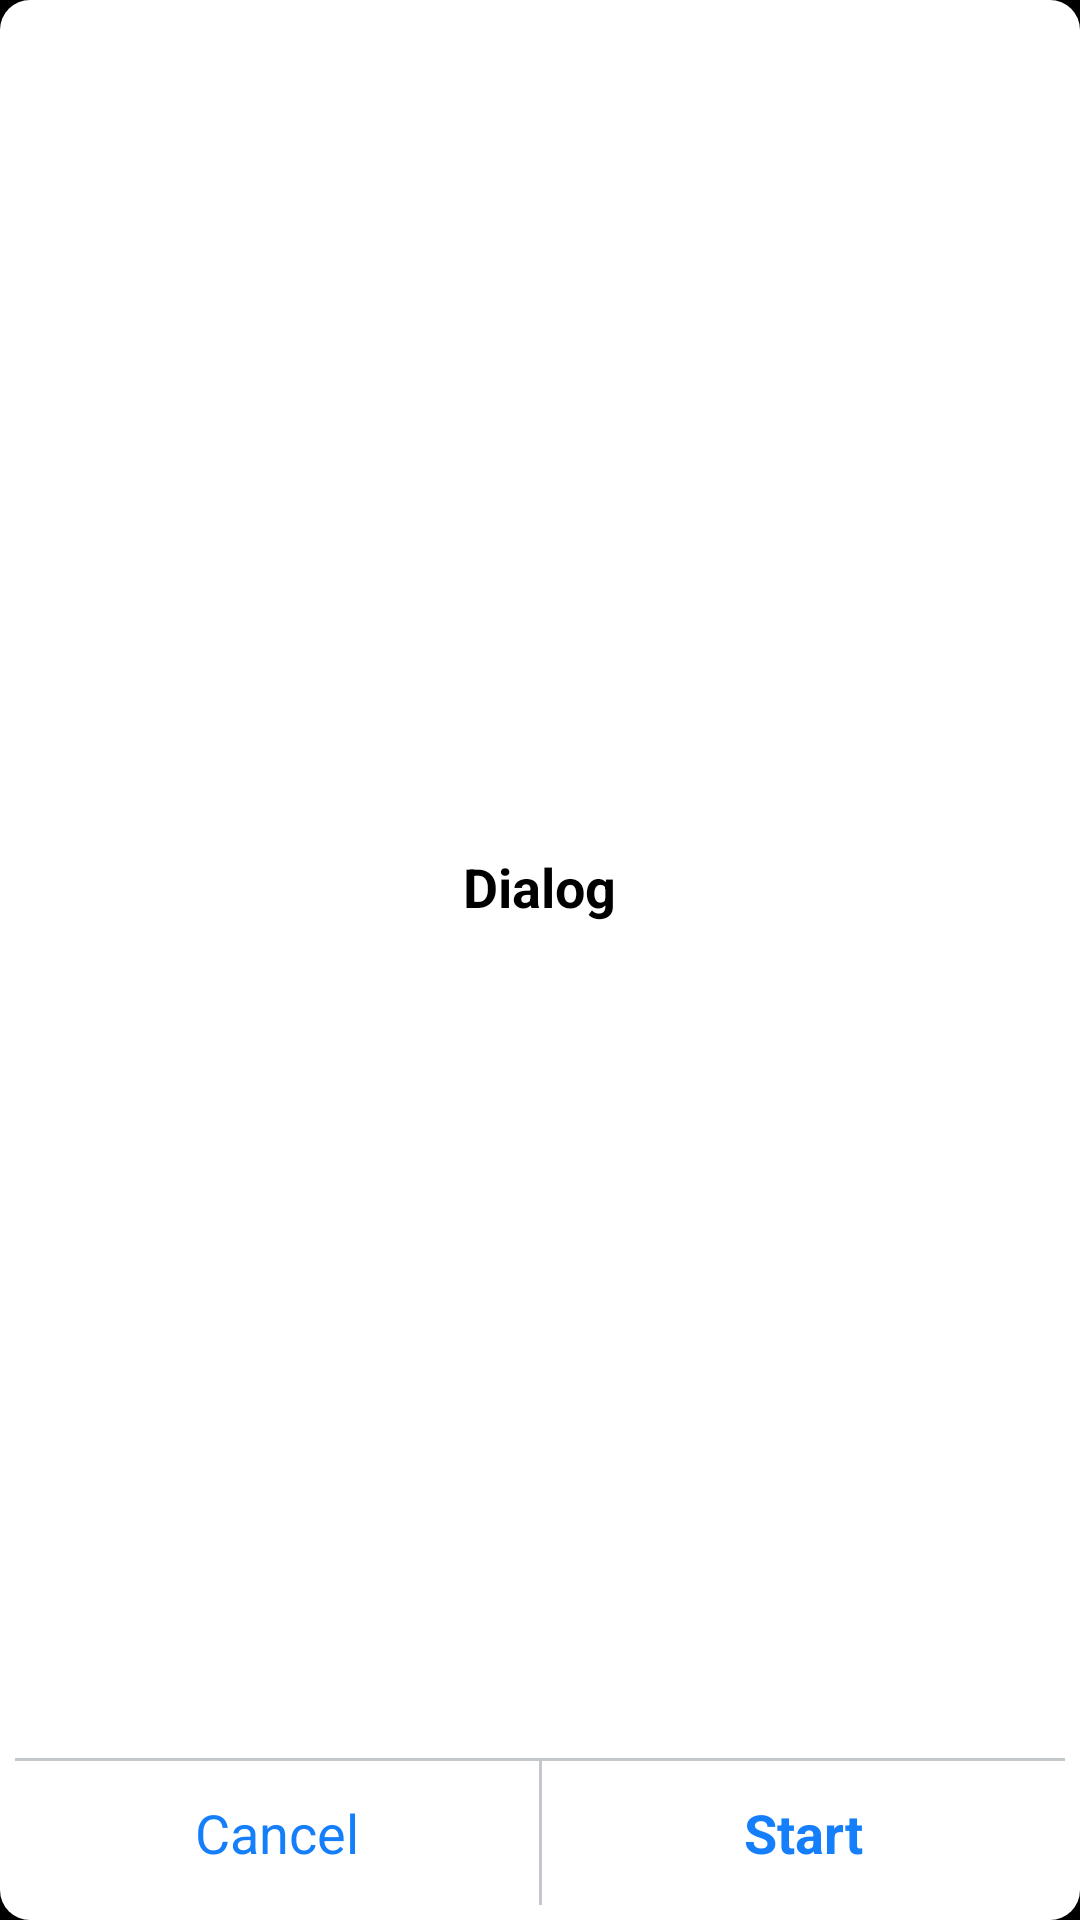

The Android layout XML behind this screen, and the referenced resources:
<!-- AndroidManifest.xml: application theme AppTheme -->
<!-- res/layout/dialog_start.xml -->
<?xml version="1.0" encoding="utf-8"?>
<LinearLayout xmlns:android="http://schemas.android.com/apk/res/android"
              android:orientation="vertical"
              android:layout_width="270dp"
              android:layout_height="146dp"
              android:background="@drawable/dialog_background"
              android:padding="5dp">

    <LinearLayout
            android:orientation="horizontal"
            android:layout_width="match_parent"
            android:layout_height="wrap_content"
            android:layout_weight="1"
            android:gravity="center">
        <TextView android:layout_width="wrap_content"
                  android:layout_height="wrap_content"
                  android:text="@string/dialog_content"
                  android:textColor="@color/dialog_content"
                  android:textAppearance="?android:attr/textAppearanceMedium"
                  android:textStyle="bold"/>

    </LinearLayout>
    <View android:layout_width="fill_parent"
          android:layout_height="1dp"
          android:background="@color/dialog_separator"/>
    <LinearLayout
            android:orientation="horizontal"
            android:layout_width="match_parent"
            android:layout_height="48dp">

        <Button
                android:layout_width="fill_parent"
                android:layout_height="wrap_content"
                android:text="@string/btn_dialog_cancel"
                android:id="@+id/btn_cancel"
                android:background="@color/dialog_background"
                android:textColor="@color/dialog_button_text"
                android:layout_weight="1"/>
        <View android:layout_width="1dp"
              android:layout_height="fill_parent"
              android:background="@color/dialog_separator"/>
        <Button
                android:layout_width="fill_parent"
                android:layout_height="wrap_content"
                android:text="@string/btn_dialog_start"
                android:id="@+id/btn_start"
                android:background="@color/dialog_background"
                android:textColor="@color/dialog_button_text"
                android:layout_weight="1"
                android:textStyle="bold"/>
    </LinearLayout>
</LinearLayout>
<!-- resources referenced by this layout -->
<resources>
  <color name="dialog_background">#ffffff</color>
  <color name="dialog_button_text">#157efb</color>
  <color name="dialog_content">#000000</color>
  <color name="dialog_separator">#c3c8cc</color>
  <!-- drawable dialog_background (drawable) -->
  <?xml version="1.0" encoding="utf-8"?>
  <selector xmlns:android="http://schemas.android.com/apk/res/android">
      <item>
          <shape>
              <solid android:color="@color/dialog_background"/>
              <corners android:radius="10dp"/>
          </shape>
      </item>
  </selector>
  <string name="btn_dialog_cancel">Cancel</string>
  <string name="btn_dialog_start">Start</string>
  <string name="dialog_content">Dialog</string>
  <style name="AppTheme" parent="android:Theme.Holo">
          
      </style>
</resources>
